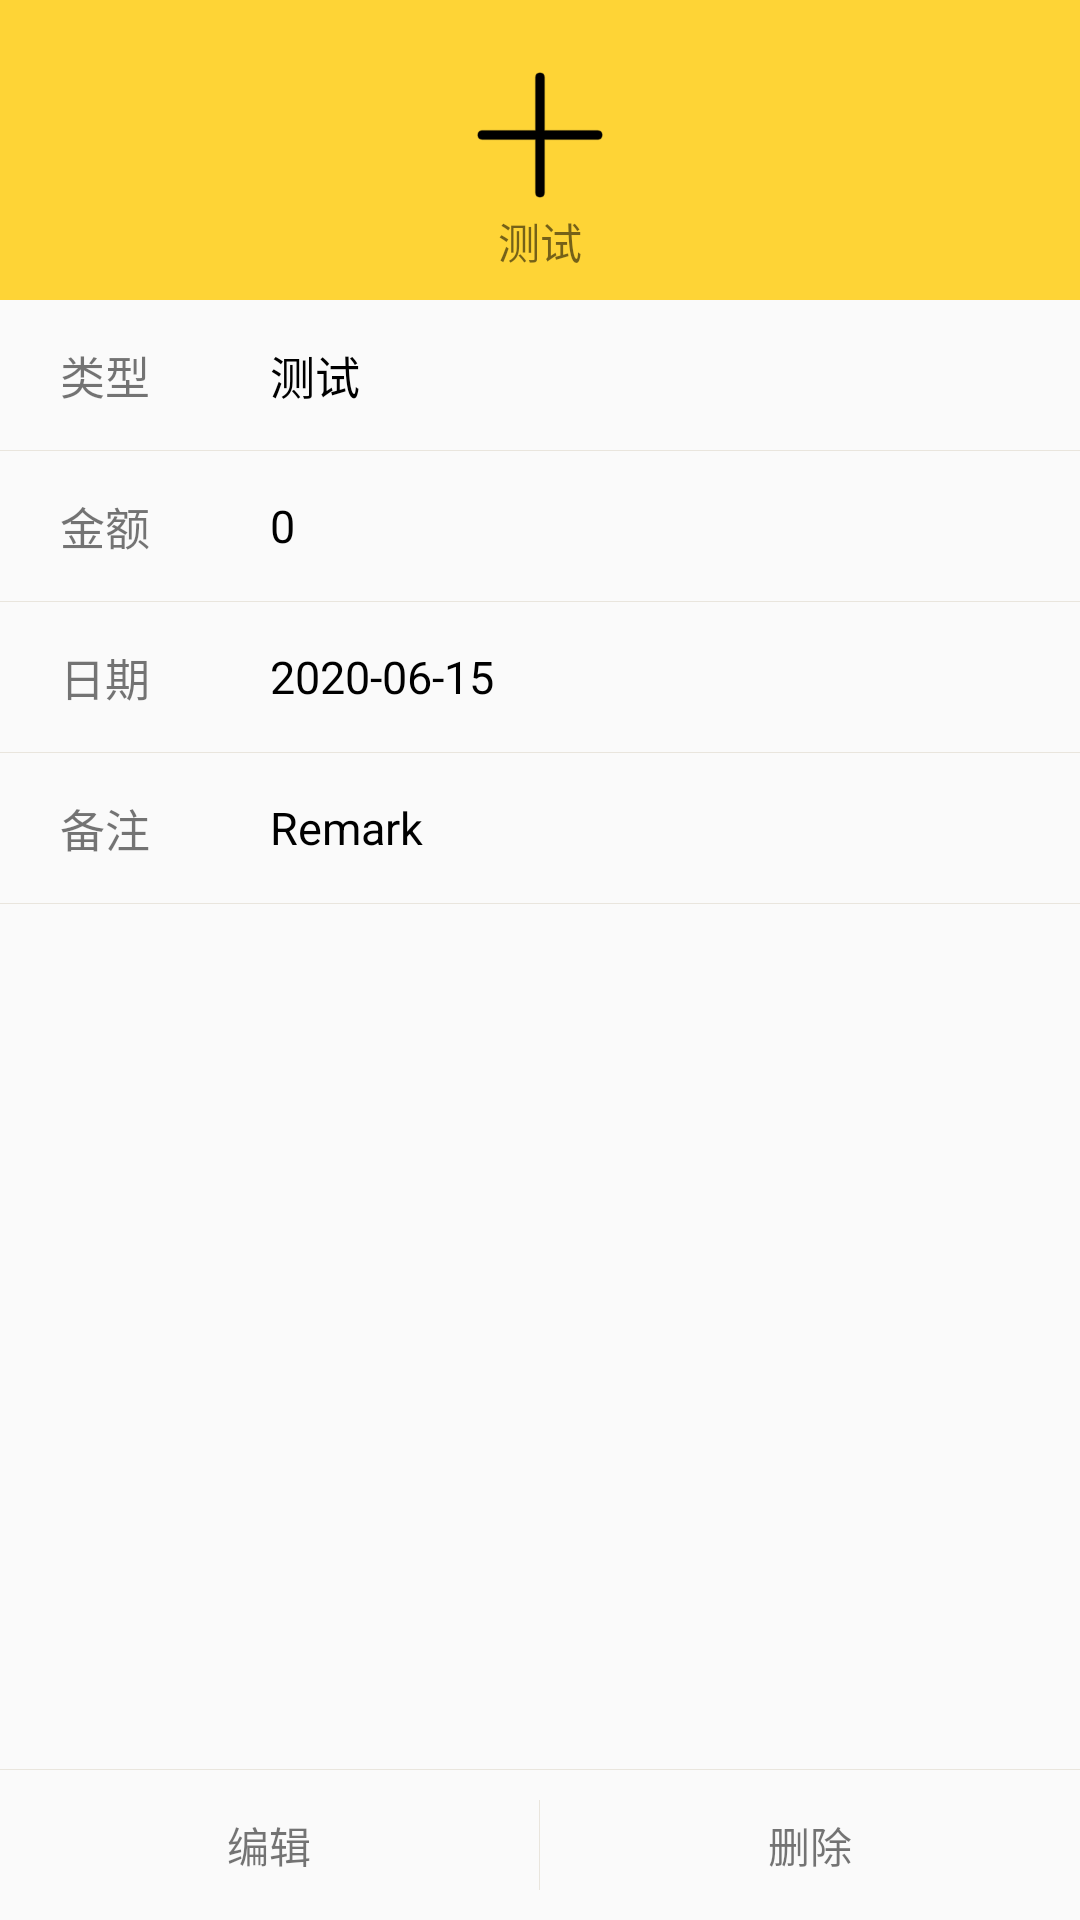

Produce the Android XML layout that renders to this screen, including the resource entries it uses.
<!-- AndroidManifest.xml: application theme AppTheme -->
<!-- res/layout/activity_billattributes.xml -->
<?xml version="1.0" encoding="utf-8"?>
<LinearLayout xmlns:android="http://schemas.android.com/apk/res/android"
    xmlns:app="http://schemas.android.com/apk/res-auto"
    xmlns:tools="http://schemas.android.com/tools"
    android:layout_width="match_parent"
    android:layout_height="match_parent"
    android:orientation="vertical"
    tools:context=".activity.BillAttributes">

    <LinearLayout
        android:layout_width="match_parent"
        android:layout_height="0dp"
        android:layout_weight="1"
        android:orientation="vertical">

        <LinearLayout
            android:layout_width="match_parent"
            android:layout_height="100dp"
            android:background="@color/colorMain"
            android:gravity="center_horizontal">

            <LinearLayout
                android:layout_width="wrap_content"
                android:layout_height="match_parent"
                android:orientation="vertical">
                <ImageView
                    android:id="@+id/iv_attri_category"
                    android:layout_width="50dp"
                    android:layout_height="50dp"
                    android:layout_marginTop="20dp"
                    android:src="@drawable/ic_home_plus"/>
                <TextView
                    android:id="@+id/tv_attri_category"
                    android:layout_width="wrap_content"
                    android:layout_height="wrap_content"
                    android:layout_gravity="center_horizontal"
                    android:text="测试"/>


            </LinearLayout>

        </LinearLayout>

        <LinearLayout
            android:layout_width="match_parent"
            android:layout_height="wrap_content"
            android:orientation="vertical">

            <LinearLayout
                android:layout_width="match_parent"
                android:layout_height="50dp">

                <TextView
                    android:layout_width="wrap_content"
                    android:layout_height="wrap_content"
                    android:layout_marginLeft="20dp"
                    android:layout_gravity="center_vertical"
                    android:text="类型"
                    android:textSize="15sp"/>

                <TextView
                    android:id="@+id/tv_attri_ex_in"
                    android:layout_width="wrap_content"
                    android:layout_height="wrap_content"
                    android:layout_marginLeft="40dp"
                    android:layout_gravity="center_vertical"
                    android:text="测试"
                    android:textSize="15sp"
                    android:textColor="@color/black"/>

            </LinearLayout>

            <View
                android:layout_width="400dp"
                android:layout_height="1px"
                android:background="@color/gray"
                android:layout_gravity="end"/>


            <LinearLayout
                android:layout_width="match_parent"
                android:layout_height="50dp">

                <TextView
                    android:layout_width="wrap_content"
                    android:layout_height="wrap_content"
                    android:layout_marginLeft="20dp"
                    android:layout_gravity="center_vertical"
                    android:text="金额"
                    android:textSize="15sp"/>

                <TextView
                    android:id="@+id/tv_attri_amount"
                    android:layout_width="wrap_content"
                    android:layout_height="wrap_content"
                    android:layout_marginLeft="40dp"
                    android:layout_gravity="center_vertical"
                    android:text="0"
                    android:textSize="15sp"
                    android:textColor="@color/black"/>

            </LinearLayout>

            <View
                android:layout_width="400dp"
                android:layout_height="1px"
                android:background="@color/gray"
                android:layout_gravity="end"/>

            <LinearLayout
                android:layout_width="match_parent"
                android:layout_height="50dp">

                <TextView
                    android:layout_width="wrap_content"
                    android:layout_height="wrap_content"
                    android:layout_marginLeft="20dp"
                    android:layout_gravity="center_vertical"
                    android:text="日期"
                    android:textSize="15sp"/>

                <TextView
                    android:id="@+id/tv_attri_date"
                    android:layout_width="wrap_content"
                    android:layout_height="wrap_content"
                    android:layout_marginLeft="40dp"
                    android:layout_gravity="center_vertical"
                    android:text="2020-06-15"
                    android:textSize="15sp"
                    android:textColor="@color/black"/>

            </LinearLayout>

            <View
                android:layout_width="400dp"
                android:layout_height="1px"
                android:background="@color/gray"
                android:layout_gravity="end"/>

            <LinearLayout
                android:layout_width="match_parent"
                android:layout_height="50dp">

                <TextView
                    android:layout_width="wrap_content"
                    android:layout_height="wrap_content"
                    android:layout_marginLeft="20dp"
                    android:layout_gravity="center_vertical"
                    android:text="备注"
                    android:textSize="15sp"/>

                <TextView
                    android:id="@+id/tv_attri_remark"
                    android:layout_width="wrap_content"
                    android:layout_height="wrap_content"
                    android:layout_marginLeft="40dp"
                    android:layout_gravity="center_vertical"
                    android:text="Remark"
                    android:textSize="15sp"
                    android:textColor="@color/black"/>

            </LinearLayout>

            <View
                android:layout_width="400dp"
                android:layout_height="1px"
                android:background="@color/gray"
                android:layout_gravity="end"/>
        </LinearLayout>

        <LinearLayout
            android:layout_width="match_parent"
            android:layout_height="0dp"
            android:layout_weight="1"
            android:gravity="bottom"
            android:orientation="vertical">

            <View
                android:layout_width="match_parent"
                android:layout_height="1px"
                android:background="@color/gray"/>

            <LinearLayout
                android:layout_width="match_parent"
                android:layout_height="50dp">

                <TextView
                    android:id="@+id/tv_attri_edit"
                    android:layout_width="0dp"
                    android:layout_height="match_parent"
                    android:layout_weight="1"
                    android:gravity="center"
                    android:text="编辑"/>

                <View
                    android:layout_width="1px"
                    android:layout_height="30dp"
                    android:background="@color/gray"
                    android:layout_gravity="center"/>

                <TextView
                    android:id="@+id/tv_attri_del"
                    android:layout_width="0dp"
                    android:layout_height="match_parent"
                    android:layout_weight="1"
                    android:gravity="center"
                    android:text="删除"/>

            </LinearLayout>
        </LinearLayout>
    </LinearLayout>
</LinearLayout>
<!-- resources referenced by this layout -->
<resources>
  <color name="black">#000000</color>
  <color name="colorMain">#fed436</color>
  <color name="gray">#E9E5DD</color>
  <!-- drawable ic_home_plus: png bitmap (drawable, 2433 bytes) -->
  <style name="AppTheme" parent="Theme.AppCompat.Light.DarkActionBar">
          
          <item name="colorPrimary">@color/colorPrimary</item>
          <item name="colorPrimaryDark">#fed436</item>
          <item name="colorAccent">@color/black</item>
      </style>
  <color name="colorPrimary">#3F51B5</color>
</resources>
